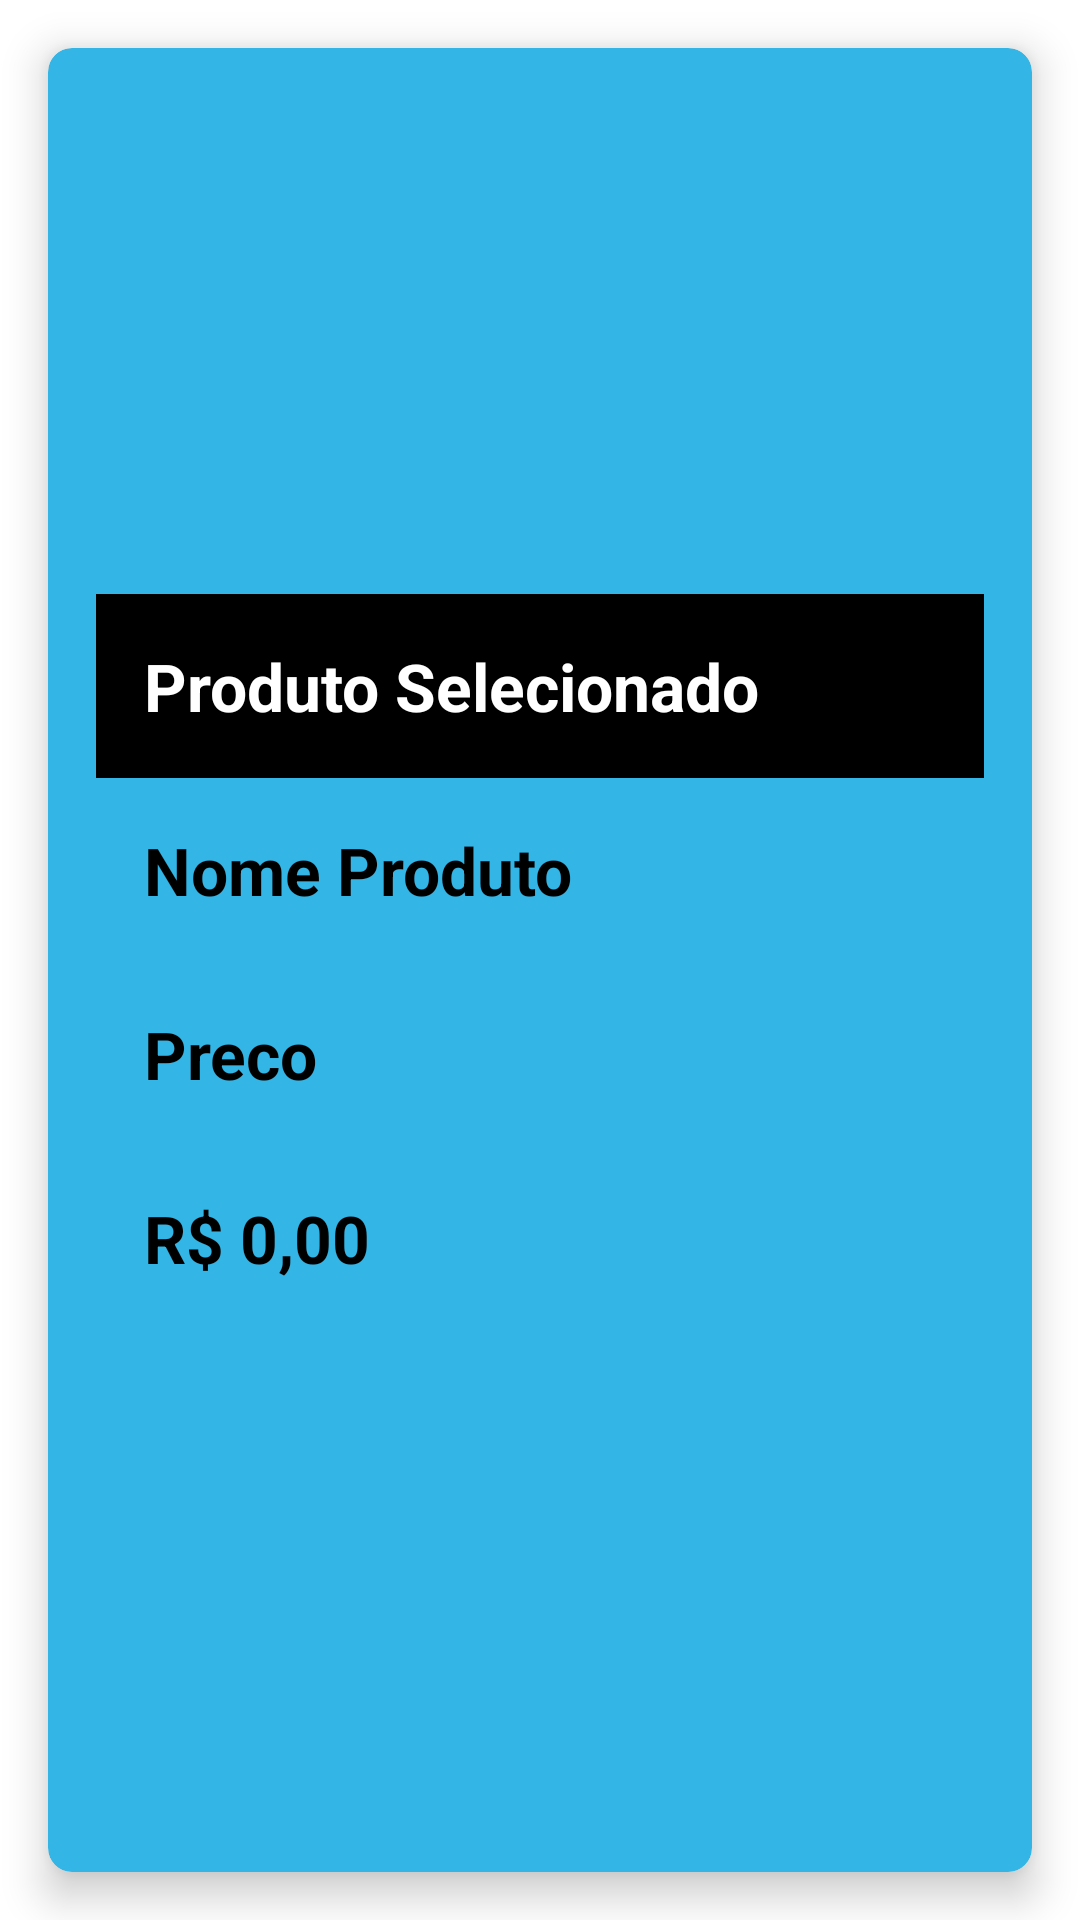

Produce the Android XML layout that renders to this screen, including the resource entries it uses.
<!-- AndroidManifest.xml: application theme Theme.ProjetoRecyclerView -->
<!-- res/layout/activity_produto.xml -->
<?xml version="1.0" encoding="utf-8"?>
<LinearLayout
    xmlns:android="http://schemas.android.com/apk/res/android"
    xmlns:app="http://schemas.android.com/apk/res-auto"
    xmlns:tools="http://schemas.android.com/tools"
    android:layout_width="match_parent"
    android:layout_height="match_parent"
    tools:context=".view.ProdutoActivity"
    android:orientation="vertical">

    <androidx.cardview.widget.CardView
        android:layout_width="match_parent"
        android:layout_height="match_parent"
        app:cardBackgroundColor="@android:color/holo_blue_light"
        android:layout_margin="16dp"
        app:cardCornerRadius="8dp"
        app:cardElevation="8dp">

        <LinearLayout
            android:layout_width="match_parent"
            android:layout_height="match_parent"
            android:orientation="vertical"
            android:layout_margin="16dp">

            <ImageView
                android:layout_width="match_parent"
                android:layout_height="150dp"
                android:src="@drawable/corredor"
                android:scaleType="fitXY"
                android:layout_marginBottom="16dp"/>

            <TextView
                android:layout_width="match_parent"
                android:layout_height="wrap_content"
                android:text="@string/produto_selecionado"
                android:textStyle="bold"
                android:textSize="22sp"
                android:textColor="@android:color/white"
                android:background="@android:color/black"
                android:padding="16dp"/>

            <TextView
                android:id="@+id/tv_nome_produto"
                android:layout_width="match_parent"
                android:layout_height="wrap_content"
                android:text="@string/nome_produto"
                android:textStyle="bold"
                android:textSize="22sp"
                android:textColor="@android:color/black"
                android:layout_margin="16dp"/>

            <TextView
                android:layout_width="match_parent"
                android:layout_height="wrap_content"
                android:text="@string/preco"
                android:textStyle="bold"
                android:textSize="22sp"
                android:textColor="@android:color/black"
                android:layout_margin="16dp"/>

            <TextView
                android:id="@+id/tv_preco_produto"
                android:layout_width="match_parent"
                android:layout_height="wrap_content"
                android:text="R$ 0,00"
                android:textStyle="bold"
                android:textSize="22sp"
                android:textColor="@android:color/black"
                android:layout_margin="16dp"/>

        </LinearLayout>

    </androidx.cardview.widget.CardView>

</LinearLayout>
<!-- resources referenced by this layout -->
<resources>
  <string name="nome_produto">Nome Produto</string>
  <string name="preco">Preco</string>
  <string name="produto_selecionado">Produto Selecionado</string>
  <style name="Theme.ProjetoRecyclerView" parent="Theme.MaterialComponents.DayNight.DarkActionBar">
          
          <item name="colorPrimary">@color/purple_500</item>
          <item name="colorPrimaryVariant">@color/purple_700</item>
          <item name="colorOnPrimary">@color/white</item>
          
          <item name="colorSecondary">@color/teal_200</item>
          <item name="colorSecondaryVariant">@color/teal_700</item>
          <item name="colorOnSecondary">@color/black</item>
          
          <item name="android:statusBarColor" tools:targetApi="l">?attr/colorPrimaryVariant</item>
          
      </style>
  <!-- not gathered from this repository: default colours our renderer supplied (Android Studio template values) -->
  <color name="purple_500">#FF6200EE</color>
  <color name="purple_700">#FF3700B3</color>
  <color name="teal_200">#FF03DAC5</color>
  <color name="teal_700">#FF018786</color>
  <color name="black">#FF000000</color>
  <color name="white">#FFFFFFFF</color>
</resources>
